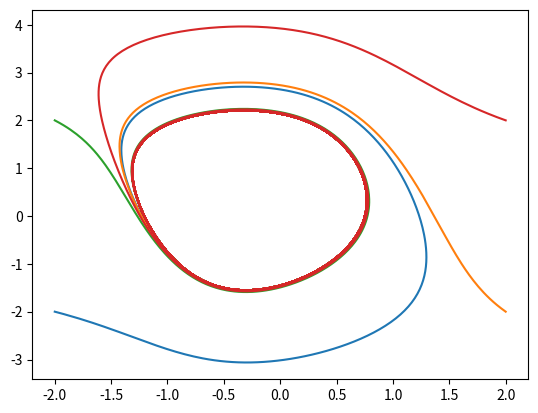

Generate this figure with matplotlib:
import numpy as np
import matplotlib.pyplot as plt
from matplotlib.widgets import Slider, Button

def f1(x, y, sigma):
    return ((x - x**3) - y) / sigma

def f2(x, y, a, b):
    return a*x + b


fig1, ax1 = plt.subplots()
fig2, ax2 = plt.subplots()
fig3, ax3 = plt.subplots()

x = np.linspace(-2, 2, num=2)
y = np.linspace(-2, 2, num=2)
X, Y = np.meshgrid(x, y)
a = 3
b = a/np.sqrt(3) - 0.8
mu = 1
xdot = f1(X,Y, mu)
ydot = f2(X,Y,a,b)

# xdot = xdot * np.sqrt(xdot*xdot + ydot*ydot)
# ydot = ydot * np.sqrt(xdot*xdot + ydot*ydot)

dt = 0.01
paths = []

mat = ""
for row in range(len(X)):
    for col in range(len(X[0])):
        x0 = X[row][col]
        y0 = Y[row][col]
        path_x = [x0]
        path_y = [y0]

        for idx in range(int(100/dt)):
            dx = 0.01 * f1(path_x[-1], path_y[-1], mu)
            dy = 0.01 * f2(path_x[-1], path_y[-1], a, b)
            path_x.append(path_x[-1] + dx)
            path_y.append(path_y[-1] + dy)
        
        paths.append((path_x, path_y))
            
for path in paths:
    path_x, path_y = path
    ax3.plot(path_x, path_y)


#ax1.quiver(X, Y, xdot, ydot)
#ax2.pcolormesh(X, Y, xdot + ydot)

# draw

plt.show()


